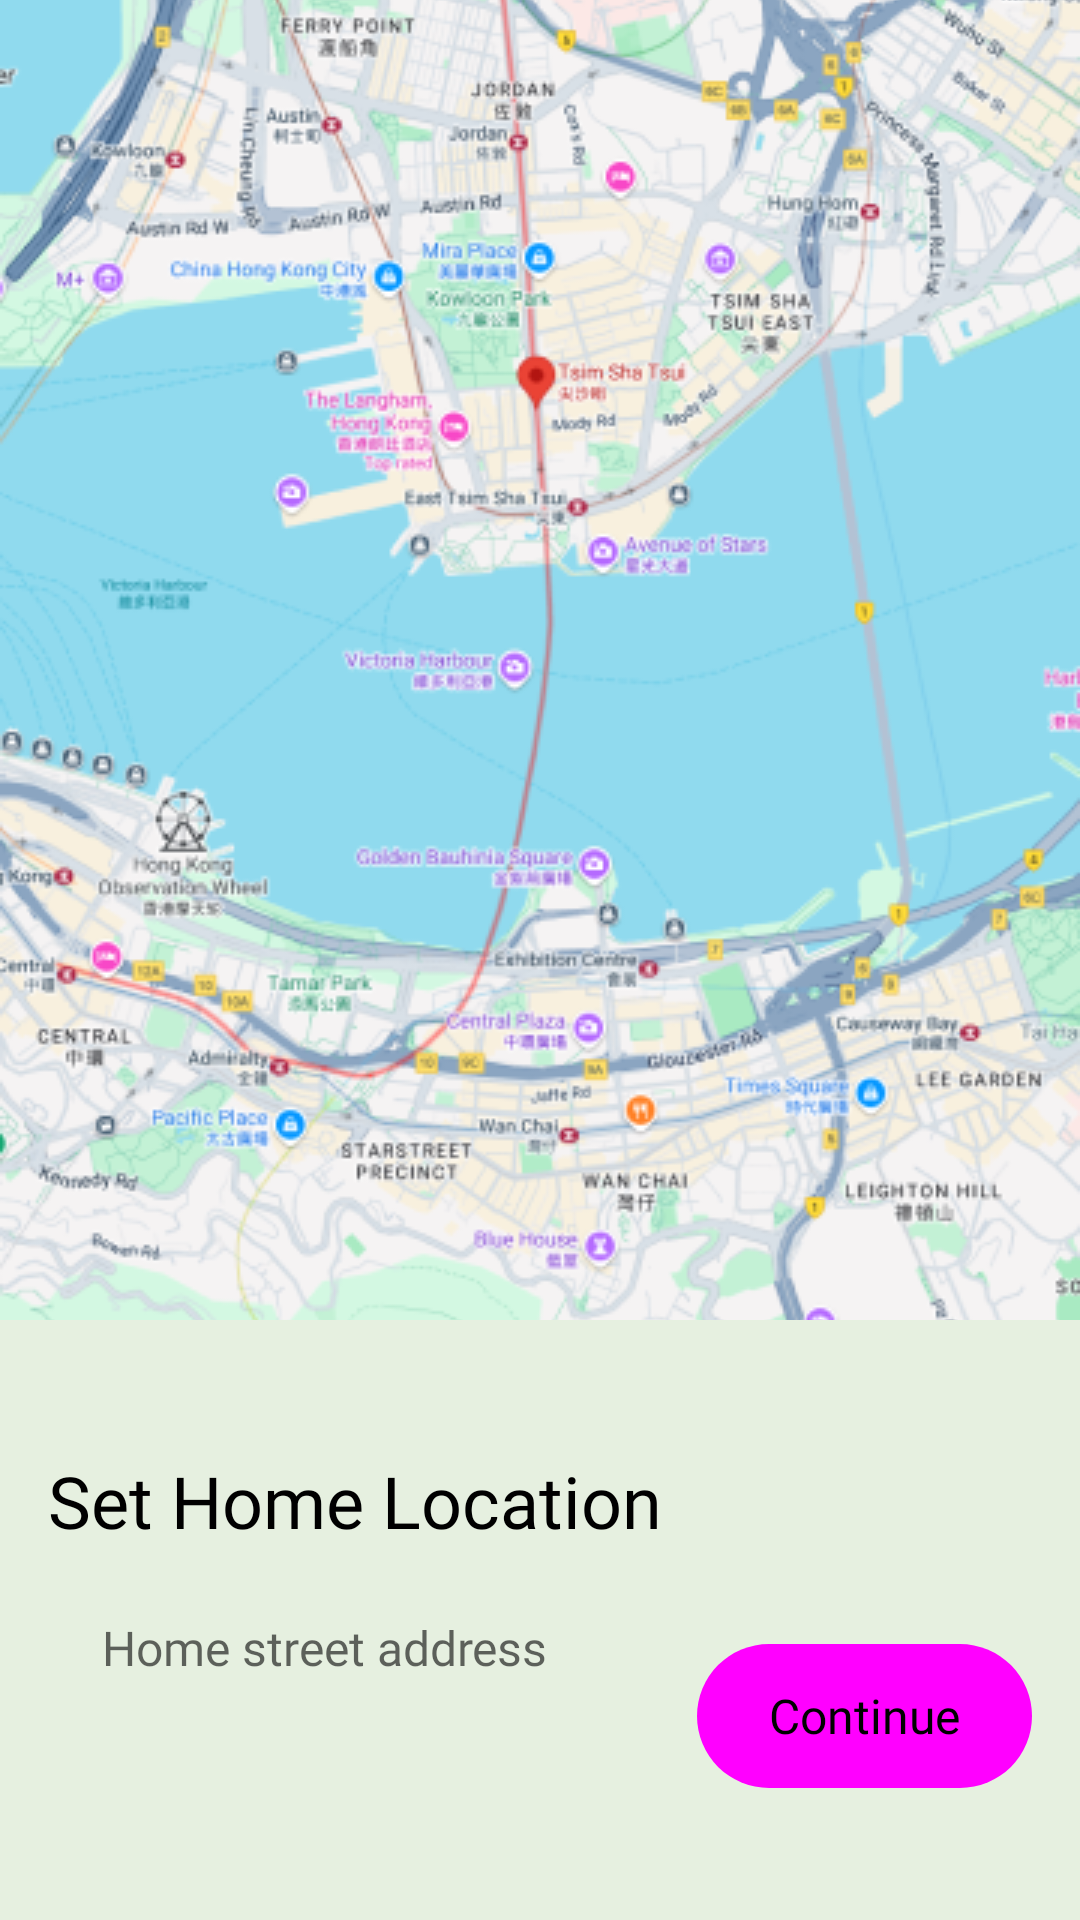

Produce the Android XML layout that renders to this screen, including the resource entries it uses.
<!-- AndroidManifest.xml: application theme Theme.MyWanderDiary -->
<!-- res/layout/activity_start_home.xml -->
<?xml version="1.0" encoding="utf-8"?>
<androidx.constraintlayout.widget.ConstraintLayout xmlns:android="http://schemas.android.com/apk/res/android"
    xmlns:app="http://schemas.android.com/apk/res-auto"
    xmlns:tools="http://schemas.android.com/tools"
    android:layout_width="match_parent"
    android:layout_height="match_parent"
    android:background="@color/background2">

    <ImageView
        android:id="@+id/activity_onboarding_set_home_image"
        android:layout_width="0dp"
        android:layout_height="440dp"
        app:layout_constraintEnd_toEndOf="parent"
        app:layout_constraintHorizontal_bias="0.0"
        app:layout_constraintStart_toStartOf="parent"
        app:layout_constraintTop_toTopOf="parent"
        android:src="@drawable/map_placeholder"
        android:scaleType="centerCrop"/>

    <TextView
        android:id="@+id/activity_start_home_tv_heading"
        style="@style/Widget.AppCompat.TextView"
        android:layout_width="wrap_content"
        android:layout_height="wrap_content"
        android:layout_marginStart="16dp"
        android:fontFamily="@font/inter_semibold"
        android:text="Set Home Location"
        android:textColor="#000000"
        android:layout_marginTop="44dp"
        android:textSize="24sp"
        app:layout_constraintStart_toStartOf="parent"
        app:layout_constraintTop_toBottomOf="@+id/activity_onboarding_set_home_image" />

    <EditText
        android:id="@+id/activity_start_home_et_address"
        android:layout_width="0dp"
        android:layout_height="42dp"
        android:layout_marginTop="12dp"
        android:layout_marginEnd="16dp"
        android:background="@drawable/rounded_button_white"
        android:ems="10"
        android:fontFamily="@font/inter"
        android:hint="Home street address"
        android:inputType="textPostalAddress"
        android:paddingLeft="18sp"
        android:textAlignment="viewStart"
        android:textColor="#000000"
        android:textSize="16sp"
        app:layout_constraintEnd_toEndOf="parent"
        app:layout_constraintHorizontal_bias="0.0"
        app:layout_constraintStart_toStartOf="@+id/activity_start_home_tv_heading"
        app:layout_constraintTop_toBottomOf="@+id/activity_start_home_tv_heading" />

    <Button
        android:id="@+id/activity_start_home_btn_continue"
        style="@style/Widget.Material3.Button"
        android:layout_width="wrap_content"
        android:layout_height="wrap_content"
        android:layout_marginBottom="44dp"
        android:background="@drawable/rounded_button_primary2"
        android:fontFamily="@font/inter_medium"
        android:text="Continue"
        android:textColor="@android:color/black"
        android:textSize="16sp"
        app:iconTint="@color/secondary"
        app:layout_constraintBottom_toBottomOf="parent"
        app:layout_constraintEnd_toEndOf="@+id/activity_start_home_et_address" />
</androidx.constraintlayout.widget.ConstraintLayout>
<!-- resources referenced by this layout -->
<resources>
  <color name="background2">#E6F0E0</color>
  <color name="secondary">#90B483</color>
  <!-- drawable map_placeholder: png bitmap (drawable, 297933 bytes) -->
  <!-- drawable rounded_button_primary2 (drawable) -->
  <?xml version="1.0" encoding="utf-8"?>
  <shape xmlns:android="http://schemas.android.com/apk/res/android">
      <solid android:color="@color/primary2" />
      <corners android:radius="40dp" />
  </shape>
  <style name="Theme.MyWanderDiary" parent="Theme.MaterialComponents.Light.NoActionBar">
          <item name="colorPrimary">@color/primary2</item>
          <item name="colorPrimaryDark">@color/navigation_bar</item>
          <item name="colorSecondaryContainer">@color/secondary</item>
          <item name="colorOnBackground">@color/background</item>
      </style>
  <color name="primary2">#A1E887</color>
  <color name="navigation_bar">#D2E2C9</color>
  <color name="background">#E6F0E0</color>
</resources>
